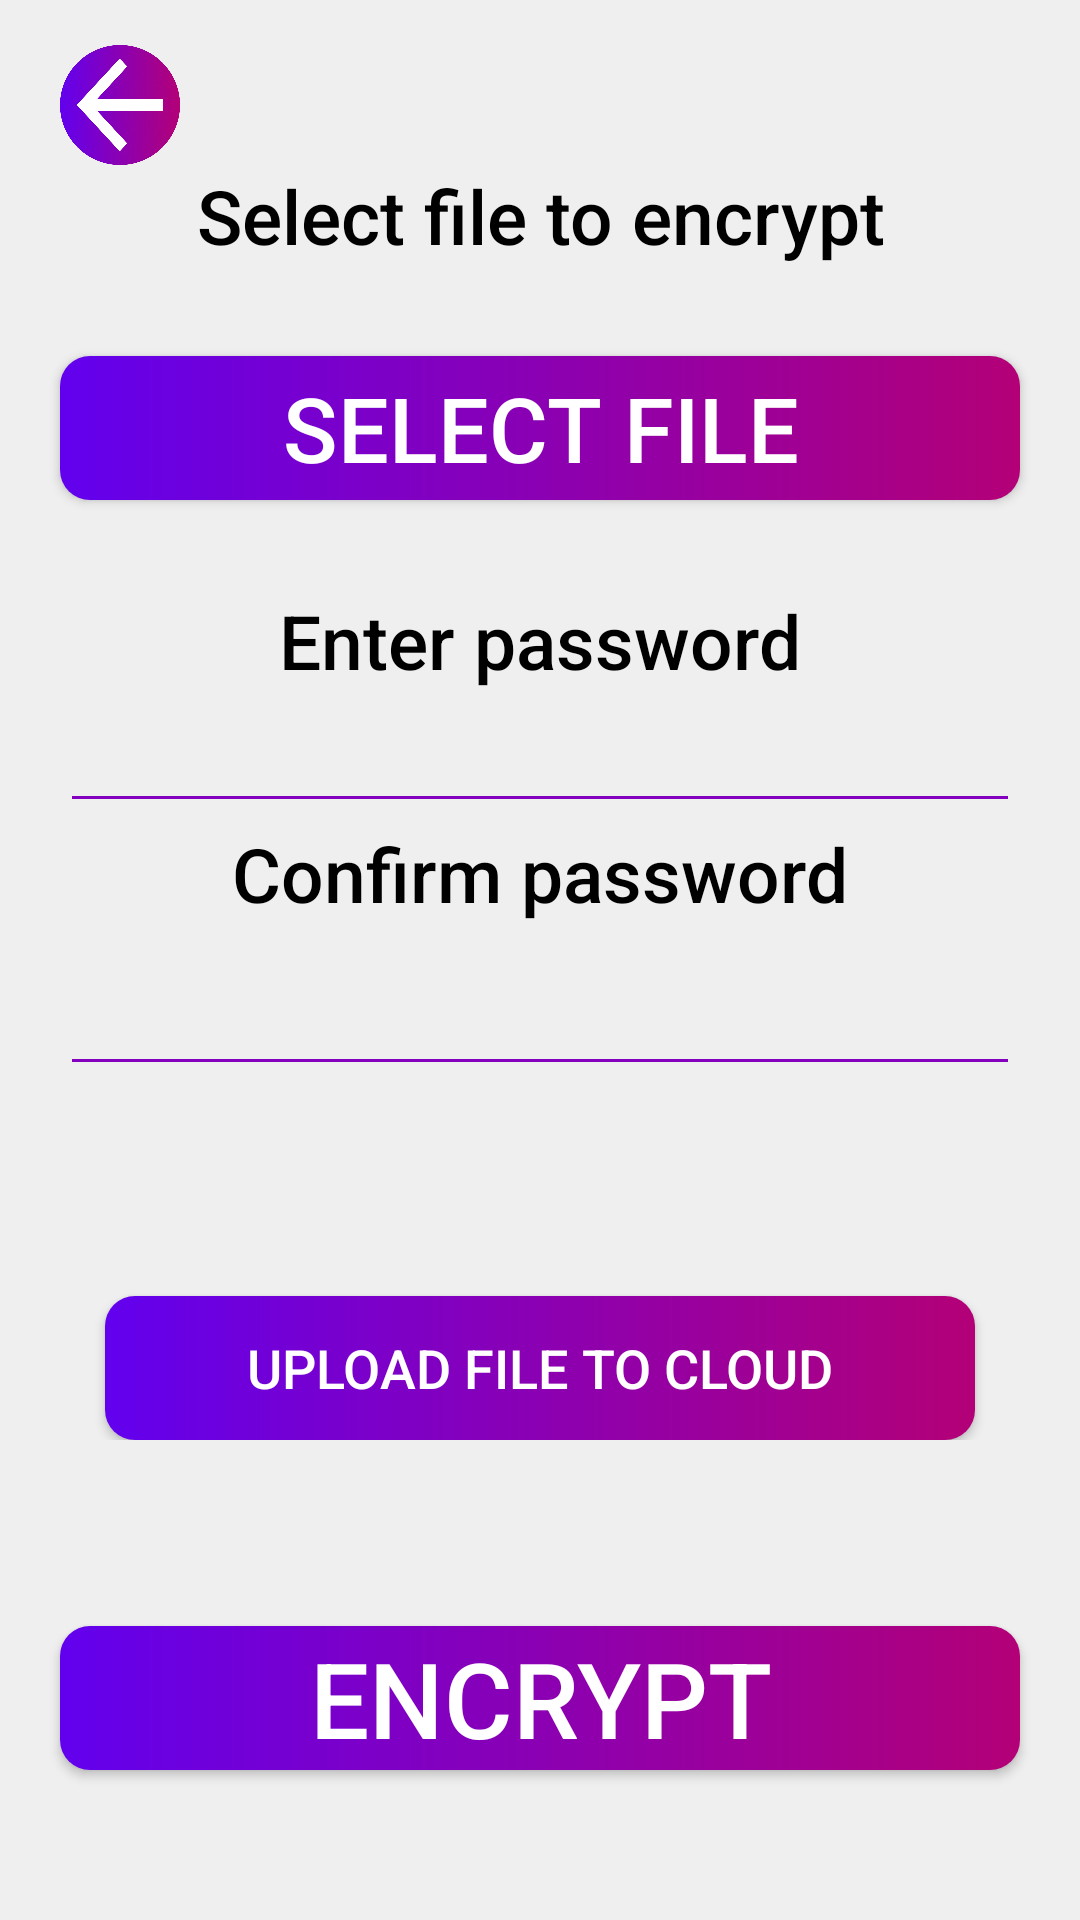

Write the Android layout XML for this screen, with the resource values it uses.
<!-- AndroidManifest.xml: application theme Theme.Cryptonite -->
<!-- res/layout/activity_encrypt.xml -->
<?xml version="1.0" encoding="utf-8"?>
<RelativeLayout xmlns:android="http://schemas.android.com/apk/res/android"
    xmlns:tools="http://schemas.android.com/tools"
    android:layout_width="match_parent"
    android:layout_height="match_parent"
    android:background="@color/background">

    <ImageButton
        android:id="@+id/back_button"
        android:layout_width="40dp"
        android:layout_height="40dp"
        android:layout_marginStart="20dp"
        android:layout_marginTop="15dp"
        android:adjustViewBounds="true"
        android:background="@color/background"
        android:scaleType="fitCenter"
        android:src="@drawable/back_button" />

    <LinearLayout
        android:layout_width="match_parent"
        android:layout_height="wrap_content"
        android:orientation="vertical">

        <TextView
            android:layout_width="wrap_content"
            android:layout_height="wrap_content"
            android:layout_gravity="center_horizontal"
            android:layout_marginTop="55dp"
            android:fontFamily="sans-serif-medium"
            android:gravity="center_horizontal"
            android:text="@string/select_file_to_encrypt"
            android:textColor="@color/black"
            android:textSize="25sp" />

        <Button
            android:id="@+id/select_file_button"
            android:layout_width="match_parent"
            android:layout_height="wrap_content"
            android:layout_gravity="center_horizontal"
            android:layout_marginLeft="20dp"
            android:layout_marginTop="30dp"
            android:layout_marginRight="20dp"
            android:background="@drawable/button"
            android:text="@string/select_file"
            android:textColor="@color/white"
            android:textSize="30sp" />

        <TextView
            android:layout_width="match_parent"
            android:layout_height="wrap_content"
            android:layout_gravity="center_horizontal"
            android:layout_marginHorizontal="20dp"
            android:layout_marginTop="30dp"
            android:fontFamily="sans-serif-medium"
            android:gravity="center_horizontal"
            android:text="@string/enter_pwd"
            android:textColor="@color/black"
            android:textColorHint="@color/black"
            android:textSize="25sp" />

        <EditText
            android:id="@+id/password"
            android:layout_width="match_parent"
            android:layout_height="wrap_content"
            android:layout_gravity="center_horizontal"
            android:layout_marginHorizontal="20dp"
            android:autofillHints="password"
            android:backgroundTint="@color/button_color_middle"
            android:gravity="center_horizontal"
            android:importantForAutofill="no"
            android:inputType="textPassword"
            android:textColor="@color/black"
            android:textColorHint="@color/black"
            android:textCursorDrawable="@drawable/color_cursor"
            android:textSize="20sp"
            tools:text="password" />

        <TextView
            android:layout_width="match_parent"
            android:layout_height="wrap_content"
            android:layout_gravity="center_horizontal"
            android:layout_marginHorizontal="20dp"
            android:fontFamily="sans-serif-medium"
            android:gravity="center_horizontal"
            android:text="@string/confirm_pwd"
            android:textColor="@color/black"
            android:textColorHint="@color/black"
            android:textSize="25sp" />

        <EditText
            android:id="@+id/confirm_password"
            android:layout_width="match_parent"
            android:layout_height="wrap_content"
            android:layout_gravity="center_horizontal"
            android:layout_marginHorizontal="20dp"
            android:layout_marginTop="10dp"
            android:autofillHints="password"
            android:backgroundTint="@color/button_color_middle"
            android:gravity="center_horizontal"
            android:importantForAutofill="no"
            android:inputType="textPassword"
            android:textColor="@color/black"
            android:textColorHint="@color/black"
            android:textCursorDrawable="@drawable/color_cursor"
            android:textSize="20sp"
            tools:text="password" />

        <Button
            android:id="@+id/upload_button"
            android:layout_width="match_parent"
            android:layout_height="wrap_content"
            android:layout_marginHorizontal="35dp"
            android:layout_marginTop="70dp"
            android:background="@drawable/button"
            android:text="@string/upload_file_to_cloud"
            android:textColor="@color/white"
            android:textSize="18sp" />
    </LinearLayout>

    <Button
        android:id="@+id/encrypt_button"
        android:layout_width="match_parent"
        android:layout_height="wrap_content"
        android:layout_alignParentBottom="true"
        android:layout_gravity="bottom"
        android:layout_marginHorizontal="20dp"
        android:layout_marginBottom="50dp"
        android:background="@drawable/button"
        android:text="@string/encrypt"
        android:textColor="@color/white"
        android:textSize="35sp" />

</RelativeLayout>
<!-- resources referenced by this layout -->
<resources>
  <color name="background">#EFEFEF</color>
  <color name="black">#FF000000</color>
  <color name="button_color_middle">#8200BE</color>
  <color name="white">#FFFFFFFF</color>
  <!-- drawable back_button: png bitmap (drawable, 262406 bytes) -->
  <!-- drawable button (drawable) -->
  <?xml version="1.0" encoding="utf-8"?>
  <shape xmlns:android="http://schemas.android.com/apk/res/android"
      android:shape="rectangle">
  
      <gradient
          android:startColor="@color/button_color_start"
          android:endColor="@color/button_color_end"
          android:type="linear" />
      <corners android:radius="10dp" />
  </shape>
  <!-- drawable color_cursor (drawable) -->
  <?xml version="1.0" encoding="utf-8"?>
  <shape xmlns:android="http://schemas.android.com/apk/res/android">
      <size android:width="2dp" />
      <solid android:color="@color/button_color_middle" />
  </shape>
  <string name="confirm_pwd">Confirm password</string>
  <string name="encrypt">Encrypt</string>
  <string name="enter_pwd">Enter password</string>
  <string name="select_file">Select file</string>
  <string name="select_file_to_encrypt">Select file to encrypt</string>
  <string name="upload_file_to_cloud">Upload file to cloud</string>
  <style name="Theme.Cryptonite" parent="Theme.AppCompat.DayNight.NoActionBar">
          
          <item name="colorPrimary">@color/purple_500</item>
          <item name="colorPrimaryVariant">@color/purple_700</item>
          <item name="colorOnPrimary">@color/white</item>
          
          <item name="colorSecondary">@color/teal_200</item>
          <item name="colorSecondaryVariant">@color/teal_700</item>
          <item name="colorOnSecondary">@color/black</item>
          
          <item name="android:statusBarColor">@color/button_color_middle</item>
          
      </style>
  <color name="button_color_start">#6200EE</color>
  <color name="button_color_end">#B30077</color>
  <color name="purple_500">#FF6200EE</color>
  <color name="purple_700">#FF3700B3</color>
  <color name="teal_200">#FF03DAC5</color>
  <color name="teal_700">#FF018786</color>
</resources>
